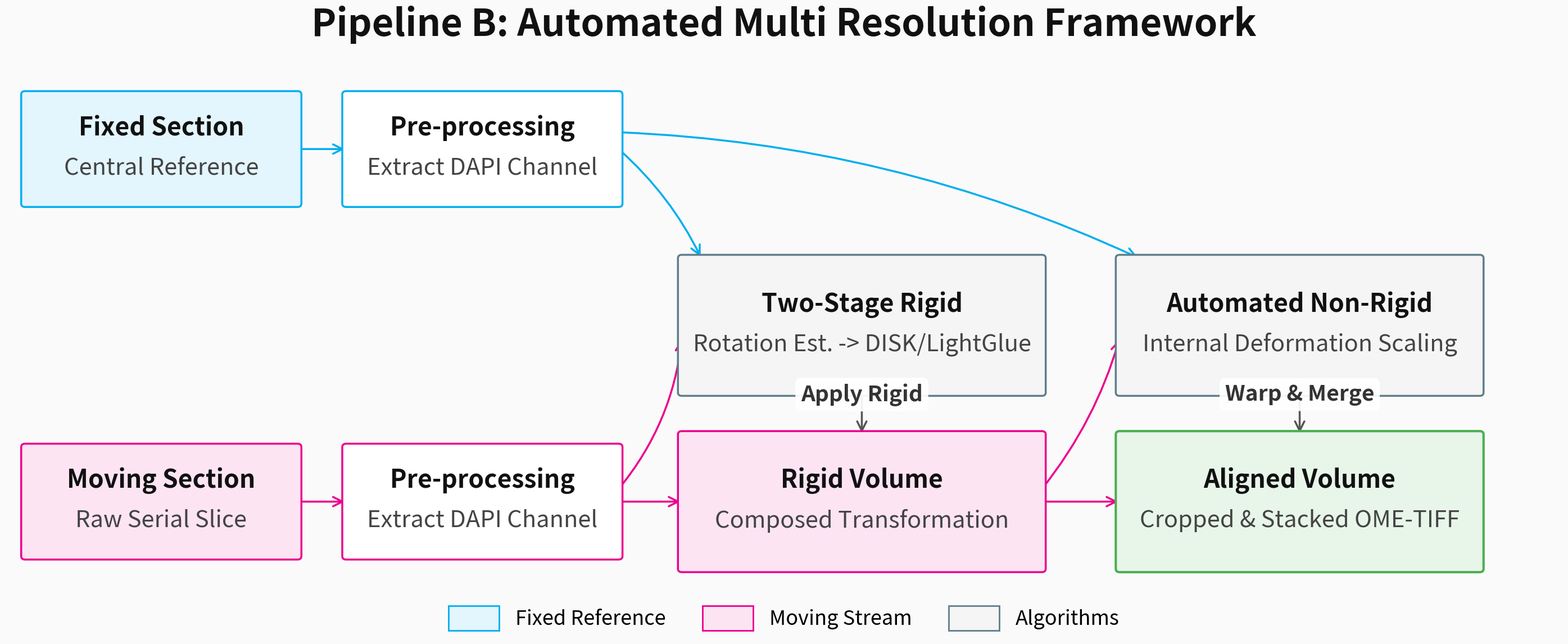

Write the Python code that produced this figure.
"""
fig0_conceptual_pipeline_valis.py

Generates a conceptual block diagram of the VALIS Automated Registration pipeline.
Scaled and aligned to match the unified format of Pipelines A and C.
"""

import argparse
import matplotlib
matplotlib.use('Agg')
import matplotlib.pyplot as plt
import matplotlib.patches as mpatches

# --- Color Palette ---
C_FIXED   = '#00AEEF'
C_MOVING  = '#EC008C'
C_ALGO    = '#607D8B'
C_OUT     = '#4CAF50'
C_BG      = '#FAFAFA'

def draw_block(ax, cx, cy, w, h, title, subtitle=None, facecolor='white', edgecolor='#333', lw=2.5, zorder=3):
    """Draws a main architectural block with a title and optional subtitle."""
    ax.add_patch(mpatches.FancyBboxPatch(
        (cx - w/2, cy - h/2), w, h, boxstyle='round,pad=0.08',
        facecolor=facecolor, edgecolor=edgecolor, linewidth=lw, zorder=zorder
    ))
    dy = 0.5 if subtitle else 0
    ax.text(cx, cy + dy, title, ha='center', va='center', 
            fontsize=32, fontweight='bold', color='#111', zorder=zorder+1)
    if subtitle:
        ax.text(cx, cy - 0.45, subtitle, ha='center', va='center', 
                fontsize=30, color='#444', zorder=zorder+1)

def draw_arrow(ax, x0, y0, x1, y1, label=None, rad=0.0, color='#555', lw=2.5, ls='-'):
    """Draws a connecting arrow between blocks, optionally with a text label."""
    connectionstyle = f"arc3,rad={rad}" if rad != 0 else "arc3"
    ax.annotate('', xy=(x1, y1), xytext=(x0, y0),
                arrowprops=dict(arrowstyle='->', color=color, lw=lw, ls=ls,
                                mutation_scale=30, connectionstyle=connectionstyle), 
                zorder=2)
    if label:
        mx, my = (x0+x1)/2, (y0+y1)/2
        ax.text(mx, my + 0.45, label, ha='center', va='center', fontsize=28, 
                color='#333', fontweight='bold',
                bbox=dict(boxstyle="round,pad=0.25", fc="white", ec="none", alpha=0.92), zorder=4)

def generate_pipeline_figure(out_path):
    """Constructs and saves the full conceptual pipeline diagram."""
    fig, ax = plt.subplots(figsize=(28, 13), dpi=300)
    
    # Expanded coordinate limits to fit larger boxes perfectly
    ax.set_xlim(0, 32)
    ax.set_ylim(0, 14)
    ax.axis('off')
    fig.patch.set_facecolor(C_BG)
    ax.set_facecolor(C_BG)

    # Main Title
    fig.suptitle('Pipeline B: Automated Multi Resolution Framework',
                 fontsize=48, fontweight='bold', y=0.96, color='#111')

    # Expanded block dimensions
    W_sm, H_sm = 5.6, 2.6 
    W_lg, H_lg = 7.4, 3.2 
    
    # Spatial Configuration
    X_RAW = 3.2
    X_PREP = 9.8
    X_RIGID = 17.6    
    X_NONRIGID = 26.6    

    Y_FIXED = 11.2    
    Y_ALGO = 7.0     
    Y_MOVING = 2.8   

    # --- Stage 1: Inputs ---
    draw_block(ax, X_RAW, Y_FIXED, W_sm, H_sm, "Fixed Section", "Central Reference", '#E3F5FD', C_FIXED)
    draw_block(ax, X_RAW, Y_MOVING, W_sm, H_sm, "Moving Section", "Raw Serial Slice", '#FCE4F3', C_MOVING)

    # --- Stage 2: Pre-processing ---
    draw_block(ax, X_PREP, Y_FIXED, W_sm, H_sm, "Pre-processing", "Extract DAPI Channel", 'white', C_FIXED)
    draw_block(ax, X_PREP, Y_MOVING, W_sm, H_sm, "Pre-processing", "Extract DAPI Channel", 'white', C_MOVING)

    draw_arrow(ax, X_RAW + W_sm/2, Y_FIXED, X_PREP - W_sm/2, Y_FIXED, color=C_FIXED)
    draw_arrow(ax, X_RAW + W_sm/2, Y_MOVING, X_PREP - W_sm/2, Y_MOVING, color=C_MOVING)

    # --- Stage 3: Two-Stage Rigid Alignment ---
    draw_block(ax, X_RIGID, Y_ALGO, W_lg, H_lg, "Two-Stage Rigid", "Rotation Est. -> DISK/LightGlue", '#F5F5F5', C_ALGO)
    draw_block(ax, X_RIGID, Y_MOVING, W_lg, H_lg, "Rigid Volume", "Composed Transformation", '#FCE4F3', C_MOVING)

    # Feeds into Rigid
    draw_arrow(ax, X_PREP + W_sm/2, Y_FIXED, X_RIGID - W_lg/2 + 0.4, Y_ALGO + H_lg*0.5, rad=-0.1, color=C_FIXED)
    draw_arrow(ax, X_PREP + W_sm/2, Y_MOVING + 0.3, X_RIGID - W_lg/2, Y_ALGO - 0.3, rad=0.15, color=C_MOVING)
    
    # Computes and applies
    draw_arrow(ax, X_RIGID, Y_ALGO - H_lg*0.5, X_RIGID, Y_MOVING + H_lg*0.5, label="Apply Rigid")
    
    # Data trunk flowing
    draw_arrow(ax, X_PREP + W_sm/2, Y_MOVING, X_RIGID - W_lg/2, Y_MOVING, color=C_MOVING)

    # --- Stage 4: Non-Rigid Registration ---
    draw_block(ax, X_NONRIGID, Y_ALGO, W_lg, H_lg, "Automated Non-Rigid", "Internal Deformation Scaling", '#F5F5F5', C_ALGO)
    draw_block(ax, X_NONRIGID, Y_MOVING, W_lg, H_lg, "Aligned Volume", "Cropped & Stacked OME-TIFF", '#E8F5E9', C_OUT, lw=3)
    
    # Feeds into Non-Rigid
    draw_arrow(ax, X_PREP + W_sm/2, Y_FIXED + 0.4, X_NONRIGID - W_lg/2 + 0.4, Y_ALGO + H_lg*0.5, rad=-0.1, color=C_FIXED)
    draw_arrow(ax, X_RIGID + W_lg/2, Y_MOVING + 0.3, X_NONRIGID - W_lg/2, Y_ALGO - 0.3, rad=0.1, color=C_MOVING)

    # Computes and applies
    draw_arrow(ax, X_NONRIGID, Y_ALGO - H_lg*0.5, X_NONRIGID, Y_MOVING + H_lg*0.5, label="Warp & Merge")
    
    # Data trunk flowing
    draw_arrow(ax, X_RIGID + W_lg/2, Y_MOVING, X_NONRIGID - W_lg/2, Y_MOVING, color=C_MOVING)

    # --- Legend ---
    ax.legend(handles=[
        mpatches.Patch(facecolor='#E3F5FD', edgecolor=C_FIXED,  label='Fixed Reference', lw=2),
        mpatches.Patch(facecolor='#FCE4F3', edgecolor=C_MOVING, label='Moving Stream', lw=2),
        mpatches.Patch(facecolor='#F5F5F5', edgecolor=C_ALGO,   label='Algorithms', lw=2),
    ], loc='lower center', bbox_to_anchor=(0.5, -0.05), ncol=3, fontsize=26, frameon=False,
      handlelength=2.5, handleheight=1.5, columnspacing=1.8)

    plt.tight_layout()
    fig.subplots_adjust(bottom=0.12)
    fig.savefig(out_path, bbox_inches='tight', facecolor=C_BG)
    plt.close(fig)
    print(f'Diagram saved successfully to: {out_path}')

if __name__ == '__main__':
    parser = argparse.ArgumentParser(description="Generate Conceptual Pipeline Diagram for VALIS")
    parser.add_argument('--out', type=str, default='fig0_conceptual_pipeline_valis_final.png',
                        help='Output file path for the generated figure.')
    args = parser.parse_args()
    
    generate_pipeline_figure(args.out)
